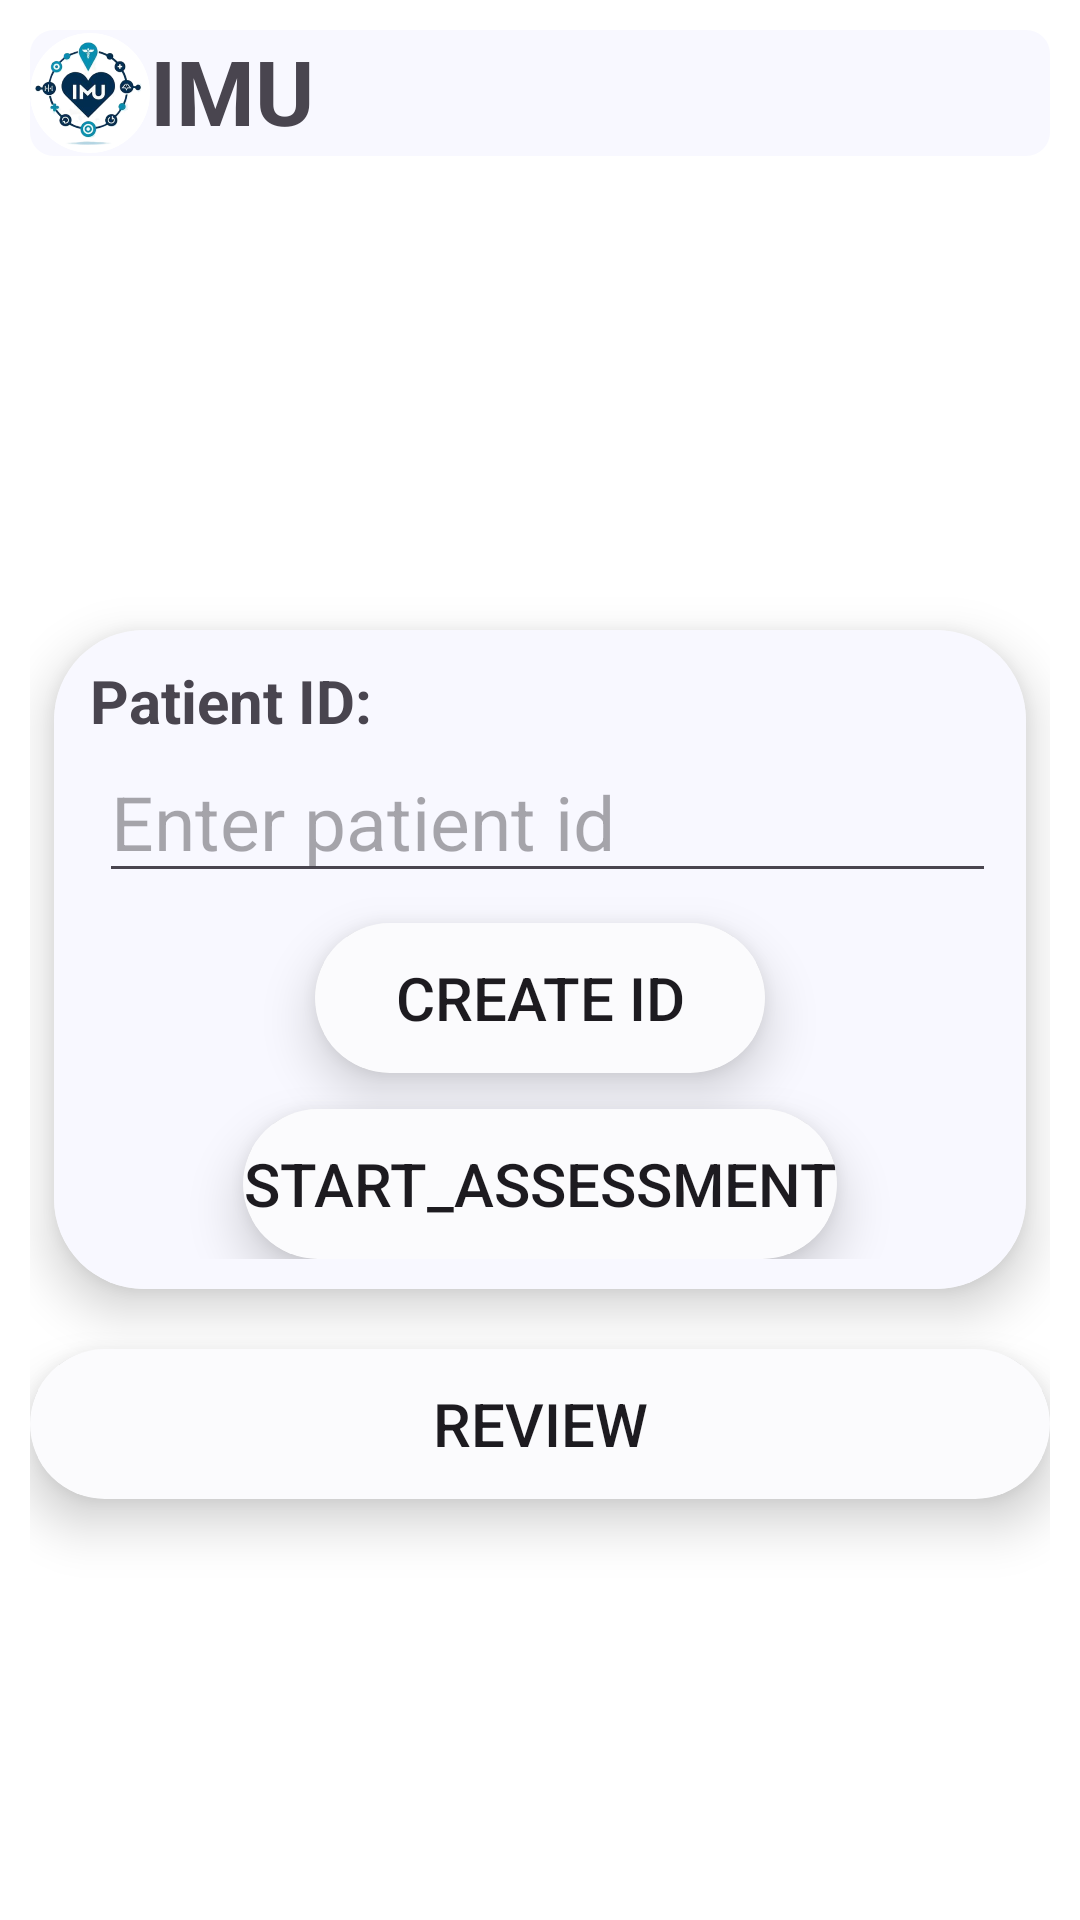

Write the Android layout XML for this screen, with the resource values it uses.
<!-- AndroidManifest.xml: application theme Theme.IMU -->
<!-- res/layout/activity_main.xml -->
<?xml version="1.0" encoding="utf-8"?>
<RelativeLayout xmlns:android="http://schemas.android.com/apk/res/android"
    xmlns:tools="http://schemas.android.com/tools"
    android:layout_width="match_parent"
    android:layout_height="match_parent"
    xmlns:app="http://schemas.android.com/apk/res-auto"
    android:padding="10dp"
    android:background="#ffffff"
    tools:context=".MainActivity">

    <RelativeLayout
        android:layout_width="match_parent"
        android:layout_height="wrap_content"
        android:background="@drawable/shadow">

        <ImageView
            android:layout_width="40dp"
            android:layout_height="42dp"
            android:src="@drawable/imu2"
            android:id="@+id/img"
            android:contentDescription="@string/logo" />

        <TextView
            android:layout_width="match_parent"
            android:layout_height="wrap_content"
            android:layout_marginStart="40dp"
            android:text="@string/imu"
            android:textSize="30sp"
            android:textStyle="bold" />
    </RelativeLayout>


    
    <androidx.cardview.widget.CardView
        android:id="@+id/cardView"
        android:layout_width="match_parent"
        android:layout_height="wrap_content"
        android:layout_centerInParent="true"
        android:layout_margin="8dp"
        app:cardCornerRadius="30dp"
        app:cardElevation="10dp">
        

        
        <RelativeLayout
            android:layout_width="match_parent"
            android:layout_height="wrap_content"
            android:background="@drawable/shadow"
            android:padding="10dp">

            
            <TextView
                android:id="@+id/patient_id"
                android:layout_width="wrap_content"
                android:layout_height="wrap_content"
                android:layout_alignParentStart="true"
                android:layout_marginStart="2dp"
                android:elevation="5dp"
                android:text="@string/Patient_id"
                android:textSize="20sp"
                android:textStyle="bold"
                android:transitionName="patient_id" />

            <AutoCompleteTextView
                android:id="@+id/myEditText"
                android:layout_width="330dp"
                android:layout_marginStart="5dp"
                android:layout_height="wrap_content"
                android:layout_below="@id/patient_id"
                android:layout_centerVertical="true"
                android:completionThreshold="1"
                android:hint="@string/enter_patient_id"
                android:importantForAutofill="yes"
                android:inputType="textAutoComplete"
                android:maxLines="1"
                android:textSize="25sp" />
            <androidx.cardview.widget.CardView
                android:layout_width="150dp"
                android:id="@+id/card1"
                android:layout_height="50dp"
                android:layout_centerHorizontal="true"
                android:layout_below="@id/myEditText"
                android:layout_marginTop="10dp"
                app:cardCornerRadius="25dp"
                app:cardElevation="10dp">

                <Button
                    android:id="@+id/Create_id"
                    android:layout_width="match_parent"
                    android:layout_height="match_parent"
                    android:background="@drawable/button"
                    android:padding="5dp"
                    android:text="@string/create_id"
                    android:textSize="20sp" />
            </androidx.cardview.widget.CardView>
            <androidx.cardview.widget.CardView
                android:layout_width="wrap_content"
                android:layout_height="50dp"
                android:layout_below="@id/card1"
                android:layout_centerHorizontal="true"
                android:layout_marginTop="12dp"
                app:cardCornerRadius="25dp"
                app:cardElevation="10dp">

                <Button
                    android:id="@+id/start_assessment"
                    android:background="@drawable/button"
                    android:layout_width="wrap_content"
                    android:layout_height="match_parent"
                    android:text="start_assessment"
                    android:textSize="20sp" />
            </androidx.cardview.widget.CardView>
        </RelativeLayout>
    </androidx.cardview.widget.CardView>
    <androidx.cardview.widget.CardView
        android:layout_width="match_parent"
        android:layout_height="50dp"
       android:layout_below="@id/cardView"
        android:layout_centerHorizontal="true"
        android:layout_marginTop="12dp"
        app:cardCornerRadius="25dp"
        app:cardElevation="10dp">

    <Button
        android:id="@+id/review"
        android:background="@drawable/button"
        android:layout_width="match_parent"
        android:text="Review"
        android:layout_height="match_parent"
        android:textSize="20sp" />
    </androidx.cardview.widget.CardView>

</RelativeLayout>
<!-- resources referenced by this layout -->
<resources>
  <!-- drawable button (drawable) -->
  <?xml version="1.0" encoding="utf-8"?>
  <layer-list xmlns:android="http://schemas.android.com/apk/res/android">
      
      <item android:id="@+id/my_shadow">
          <shape android:shape="rectangle">
              <solid android:color="#FBFBFD" /> 
              <corners android:radius="8dp" /> 
          </shape>
      </item>
  </layer-list>
  <!-- drawable imu2: png bitmap (drawable, 67652 bytes) -->
  <!-- drawable shadow (drawable) -->
  <?xml version="1.0" encoding="utf-8"?>
  <layer-list xmlns:android="http://schemas.android.com/apk/res/android">
      
      <item android:id="@+id/my_shadow">
          <shape android:shape="rectangle">
              <solid android:color="#f8f8ff " /> 
              <corners android:radius="8dp" /> 
          </shape>
      </item>
  </layer-list>
  <string name="Patient_id">Patient ID:</string>
  <string name="create_id">Create Id</string>
  <string name="enter_patient_id">Enter patient id</string>
  <string name="imu">IMU</string>
  <string name="logo">logo</string>
  <style name="Theme.IMU" parent="Base.Theme.IMU" />
  <style name="Base.Theme.IMU" parent="Theme.Material3.DayNight.NoActionBar">
          
          
          
          <item name="colorPrimary">@color/my_button_color</item>
      </style>
  <color name="my_button_color">#708090</color>
</resources>
